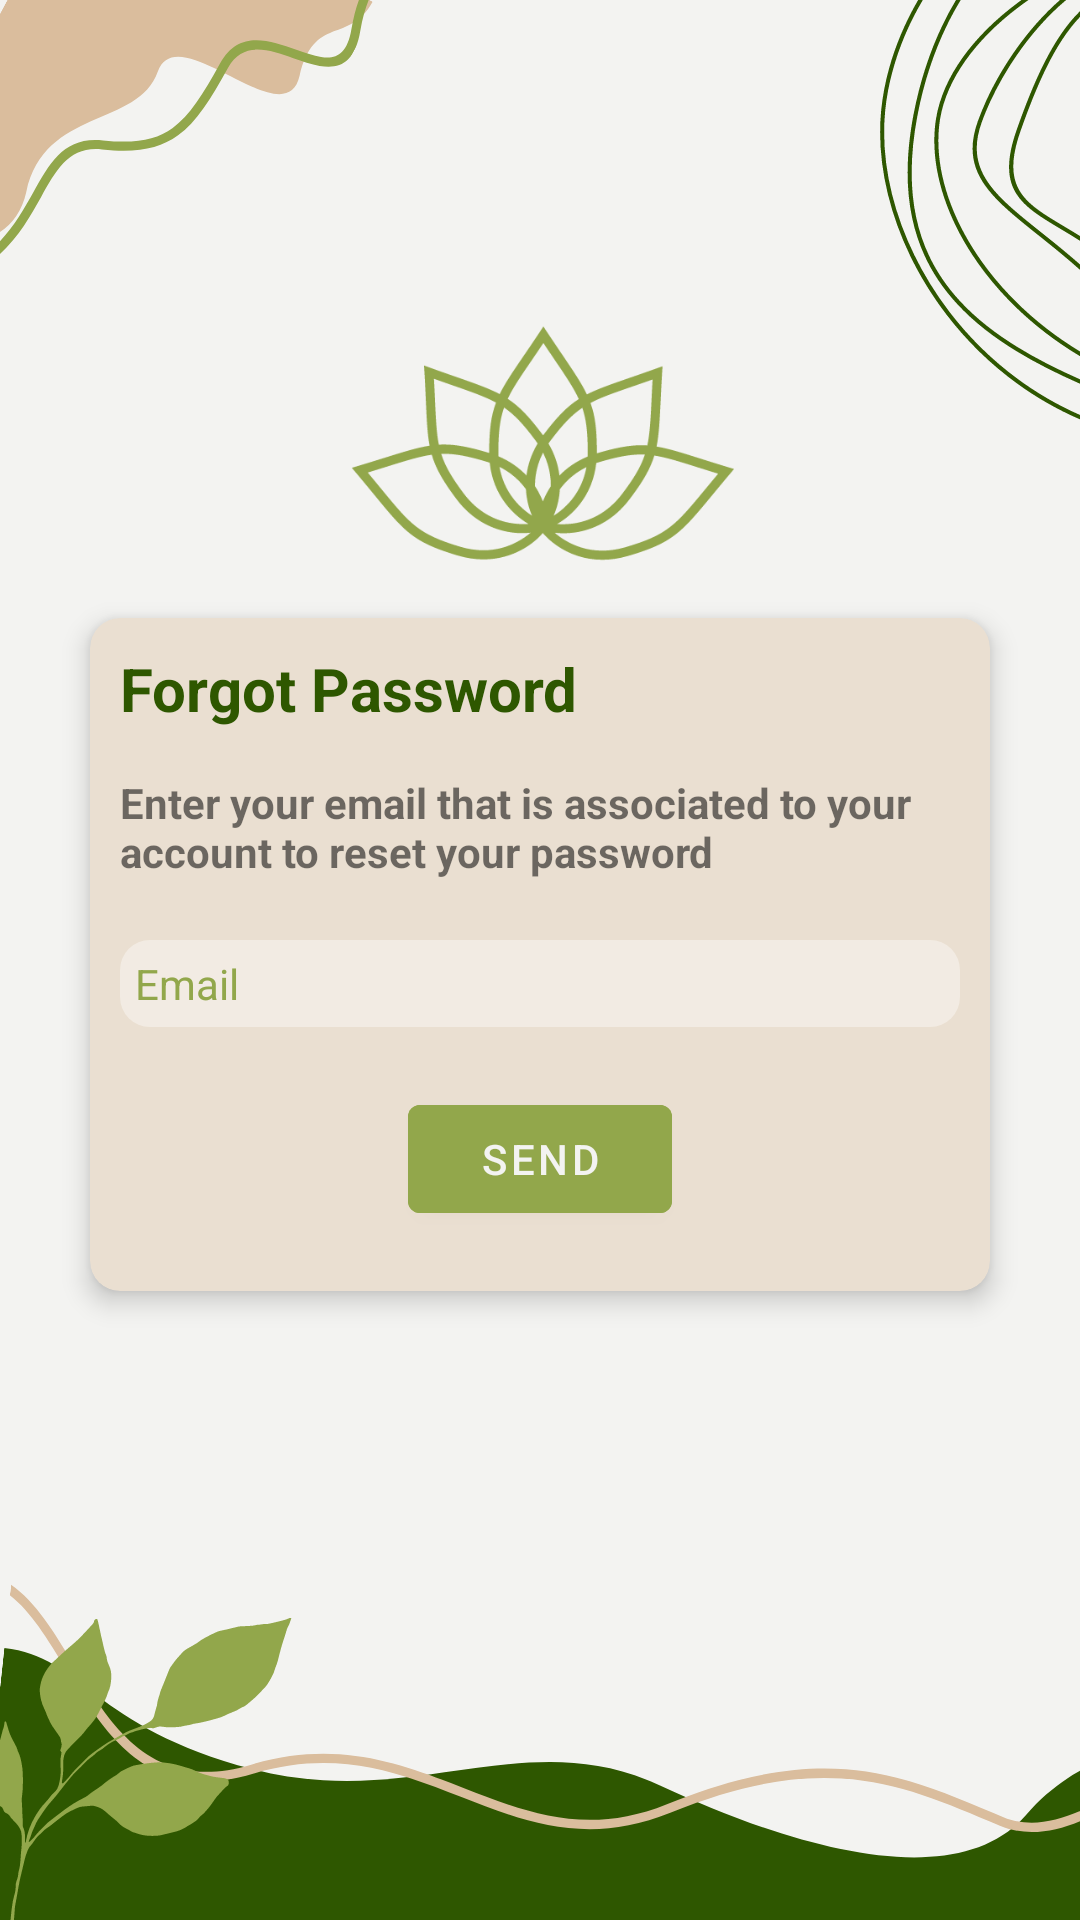

The Android layout XML behind this screen, and the referenced resources:
<!-- AndroidManifest.xml: application theme Theme.Ucu_Birarada_Android -->
<!-- res/layout/activity_forgot_password.xml -->
<?xml version="1.0" encoding="utf-8"?>
<RelativeLayout xmlns:android="http://schemas.android.com/apk/res/android"
    xmlns:app="http://schemas.android.com/apk/res-auto"
    xmlns:tools="http://schemas.android.com/tools"
    android:layout_width="match_parent"
    android:layout_height="match_parent"
    android:background="@drawable/forgot_bg"
    tools:context=".ForgotPasswordActivity">

    <ScrollView
        android:layout_width="match_parent"
        android:layout_height="match_parent"
        android:fillViewport="true">

        <RelativeLayout
            android:layout_width="match_parent"
            android:layout_height="wrap_content">

            <androidx.appcompat.widget.Toolbar
                android:id="@+id/LoginToolbarID"
                android:layout_width="match_parent"
                android:layout_height="wrap_content"
                android:visibility="invisible" />

            <ImageView
                android:id="@+id/iconID"
                android:layout_width="140dp"
                android:layout_height="100dp"
                android:layout_below="@id/LoginToolbarID"
                android:layout_centerHorizontal="true"
                android:layout_marginTop="40dp"
                android:background="@drawable/logo">

            </ImageView>

            <androidx.cardview.widget.CardView
                android:layout_width="300dp"
                android:layout_height="wrap_content"
                android:layout_below="@id/iconID"
                android:layout_centerHorizontal="true"
                android:layout_margin="10dp"
                app:cardBackgroundColor="@color/beige"
                app:cardCornerRadius="10dp"
                app:cardElevation="5dp">

                <LinearLayout
                    android:layout_width="match_parent"
                    android:layout_height="match_parent"
                    android:orientation="vertical">

                    <TextView
                        android:id="@+id/signin"
                        android:layout_width="match_parent"
                        android:layout_height="wrap_content"
                        android:layout_marginStart="10dp"
                        android:layout_marginTop="10dp"
                        android:layout_marginBottom="15dp"
                        android:text="Forgot Password"
                        android:textColor="@color/dark_green"
                        android:textSize="20sp"
                        android:textStyle="bold" />

                    <TextView
                        android:id="@+id/description"
                        android:layout_width="match_parent"
                        android:layout_height="wrap_content"
                        android:layout_marginStart="10dp"
                        android:layout_marginBottom="10dp"
                        android:text="Enter your email that is associated to your account to reset your password"
                        android:textSize="14sp"
                        android:textStyle="bold" />

                    <EditText
                        android:id="@+id/forgotPassEmailEditText"
                        android:layout_width="match_parent"
                        android:layout_height="match_parent"
                        android:layout_margin="10dp"
                        android:background="@drawable/rounded_edittext"
                        android:drawableStart="@drawable/ic_baseline_mail_24"
                        android:drawablePadding="10dp"
                        android:drawableTint="@color/green"
                        android:hint="Email"
                        android:maxLines="1"
                        android:padding="5dp"
                        android:textColor="@color/green"
                        android:textColorHint="@color/green"
                        android:textSize="14sp" />


                    <com.google.android.material.button.MaterialButton
                        android:layout_width="wrap_content"
                        android:layout_height="wrap_content"
                        android:layout_gravity="center_horizontal"
                        android:layout_marginTop="10dp"
                        android:layout_marginBottom="20dp"
                        android:backgroundTint="@color/green"
                        android:onClick="sendEmailAddress"
                        android:text="Send"
                        android:textColor="@color/white" />

                </LinearLayout>

            </androidx.cardview.widget.CardView>

        </RelativeLayout>

    </ScrollView>

</RelativeLayout>
<!-- resources referenced by this layout -->
<resources>
  <color name="beige">#EADFD1</color>
  <color name="dark_green">#2E5700</color>
  <color name="green">#92A74B</color>
  <color name="white">#F3F3F1</color>
  <!-- drawable forgot_bg: png bitmap (drawable, 71002 bytes) -->
  <!-- drawable logo: png bitmap (drawable, 18882 bytes) -->
  <!-- drawable rounded_edittext (drawable) -->
  <?xml version="1.0" encoding="utf-8"?>
  <shape xmlns:android="http://schemas.android.com/apk/res/android"
      android:shape="rectangle"
      android:padding="10dp">
  
      <solid android:color="#60FFFFFF" />
  
      <corners
          android:bottomRightRadius="10dp"
          android:bottomLeftRadius="10dp"
          android:topLeftRadius="10dp"
          android:topRightRadius="10dp" />
      <padding android:left="0dp" android:top="0dp" android:right="0dp" android:bottom="0dp"/>
  </shape>
  <style name="Theme.Ucu_Birarada_Android" parent="Theme.MaterialComponents.DayNight.NoActionBar">
          
          <item name="colorPrimary">@color/light_gray</item>
          <item name="colorPrimaryVariant">@color/light_gray</item>
          <item name="colorOnPrimary">@color/beige</item>
          
          <item name="colorSecondary">@color/dark_green</item>
          <item name="colorSecondaryVariant">@color/green</item>
          <item name="colorOnSecondary">@color/black</item>
          
          <item name="android:statusBarColor" tools:targetApi="l">?attr/colorOnSecondary</item>
          
      </style>
  <color name="light_gray">#E6E5E5</color>
  <color name="black">#FF000000</color>
</resources>
